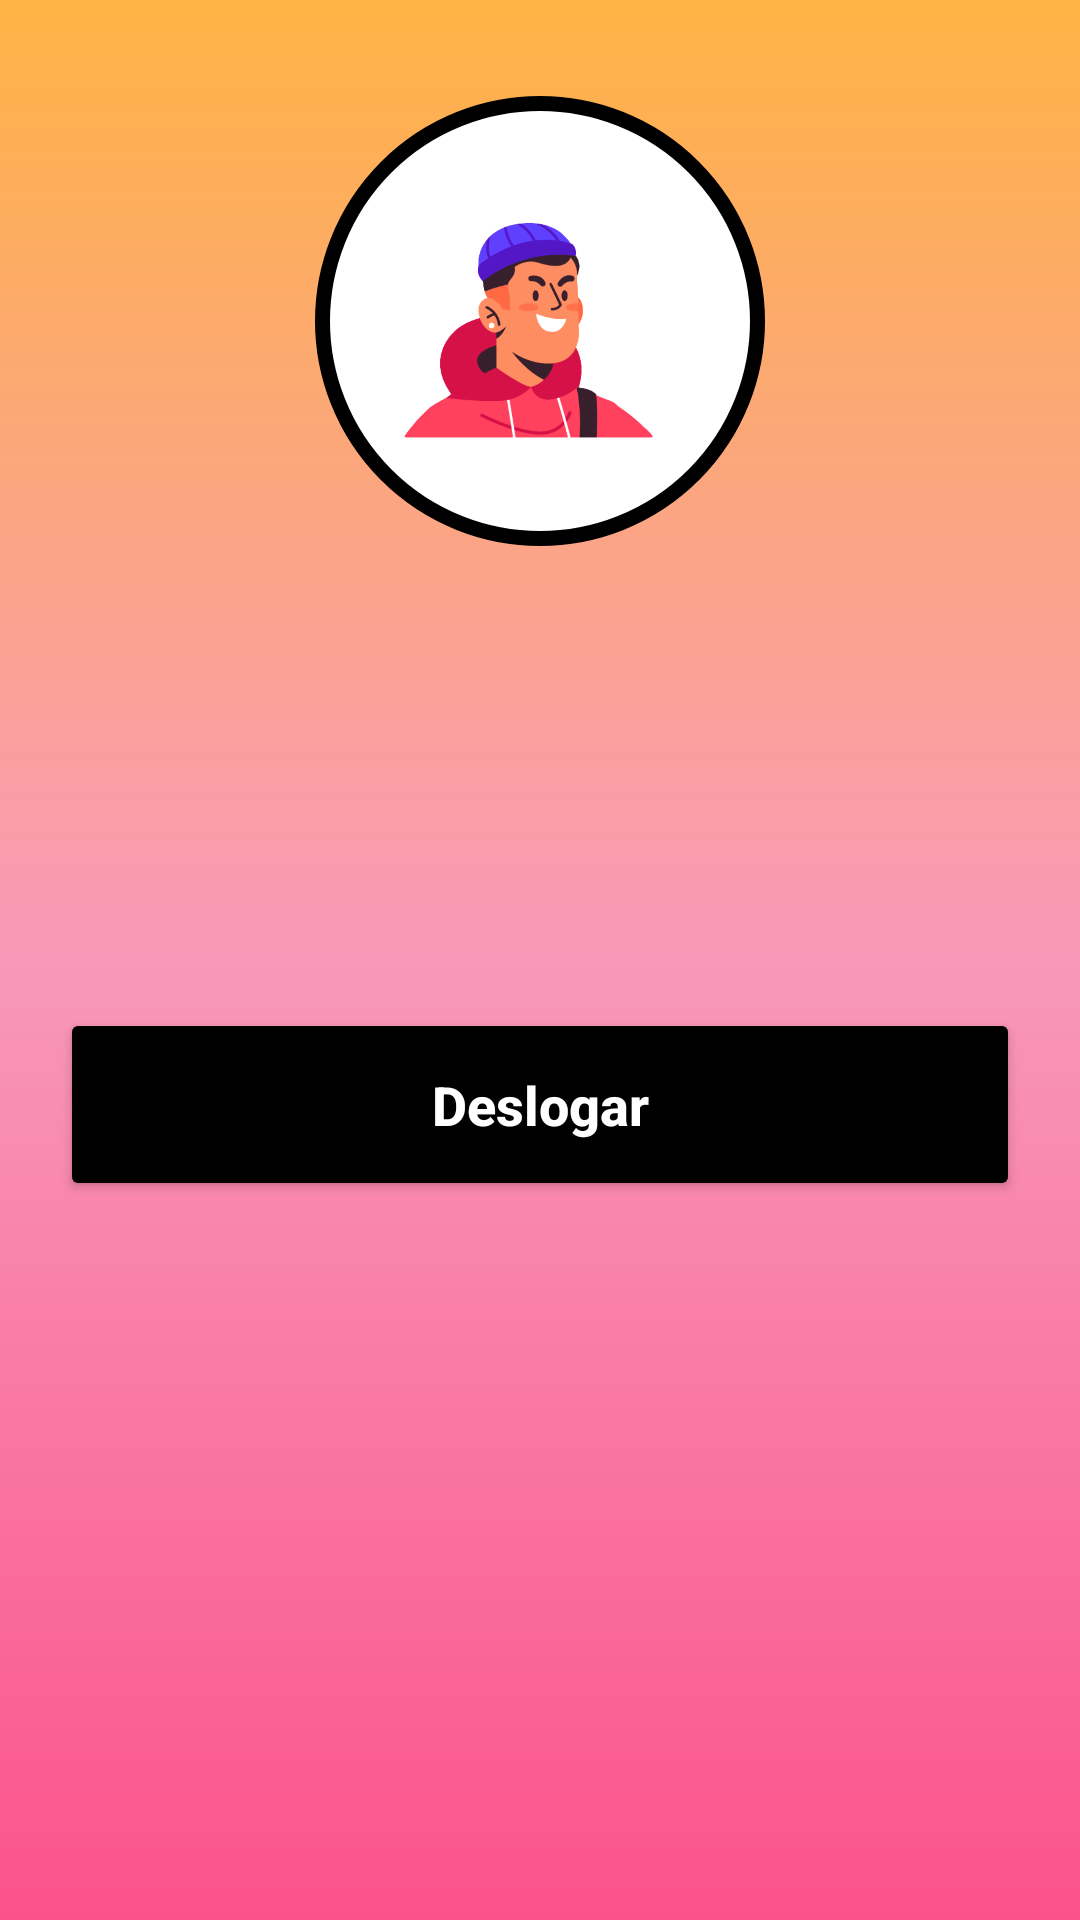

Reconstruct the res/layout file that produces this screen, plus the resources it refers to.
<!-- AndroidManifest.xml: application theme Theme.ProjetoFireBase -->
<!-- res/layout/activity_tela_principal.xml -->
<?xml version="1.0" encoding="utf-8"?>
<androidx.constraintlayout.widget.ConstraintLayout xmlns:android="http://schemas.android.com/apk/res/android"
    xmlns:app="http://schemas.android.com/apk/res-auto"
    xmlns:tools="http://schemas.android.com/tools"
    android:layout_width="match_parent"
    android:layout_height="match_parent"
    android:background="@drawable/background"
    tools:context=".TelaPrincipal">


    <View
        android:id="@+id/containerUser"
        android:layout_width="150dp"
        android:layout_height="150dp"
        android:layout_marginTop="32dp"
        android:background="@drawable/container_user"
        app:layout_constraintEnd_toEndOf="parent"
        app:layout_constraintStart_toStartOf="parent"
        app:layout_constraintTop_toTopOf="parent" />

    <ImageView
        android:layout_width="200dp"
        android:layout_height="200dp"
        android:src="@drawable/perosnagem"
        app:layout_constraintBottom_toBottomOf="@id/containerUser"
        app:layout_constraintEnd_toEndOf="@id/containerUser"
        app:layout_constraintHorizontal_bias="0.28"
        app:layout_constraintStart_toStartOf="@id/containerUser"
        app:layout_constraintTop_toTopOf="@id/containerUser"
        app:layout_constraintVertical_bias="0.4" />

    <ImageView
        android:id="@+id/iconeUser"
        android:layout_width="50dp"
        android:layout_height="50dp"
        android:src="@drawable/i_user"
        android:layout_marginLeft="20dp"
        android:layout_marginTop="30dp"
        app:layout_constraintTop_toBottomOf="@id/containerUser"
        app:layout_constraintStart_toStartOf="parent"/>

    <TextView
        android:id="@+id/textNomeUsuario"
        android:layout_width="wrap_content"
        android:layout_height="wrap_content"
        android:text=""
        android:textColor="@color/black"
        android:textSize="20sp"
        android:textStyle="bold"
        android:layout_marginTop="40dp"
        android:layout_marginLeft="20dp"
        app:layout_constraintTop_toBottomOf="@id/containerUser"
        app:layout_constraintStart_toEndOf="@id/iconeUser"/>

    <ImageView
        android:id="@+id/iconeEmail"
        android:layout_width="50dp"
        android:layout_height="50dp"
        android:src="@drawable/baseline_email_24"
        android:layout_marginLeft="20dp"
        android:layout_marginTop="20dp"
        app:layout_constraintTop_toBottomOf="@id/iconeUser"
        app:layout_constraintStart_toStartOf="parent"/>

    <TextView
        android:id="@+id/textEmailUsuario"
        android:layout_width="wrap_content"
        android:layout_height="wrap_content"
        android:text=""
        android:textColor="@color/black"
        android:textSize="20sp"
        android:textStyle="bold"
        android:layout_marginTop="40dp"
        android:layout_marginLeft="20dp"
        app:layout_constraintTop_toBottomOf="@id/textNomeUsuario"
        app:layout_constraintStart_toEndOf="@id/iconeEmail"/>

    <Button
        android:id="@+id/bt_deslogar"
        android:layout_width="match_parent"
        android:layout_height="wrap_content"
        android:text="Deslogar"
        android:textColor="@color/white"
        android:textSize="18sp"
        android:textStyle="bold"
        android:textAllCaps="false"
        android:backgroundTint="@color/black"
        android:padding="20dp"
        android:layout_margin="20dp"
        app:layout_constraintTop_toBottomOf="@id/textEmailUsuario"
        />


</androidx.constraintlayout.widget.ConstraintLayout>
<!-- resources referenced by this layout -->
<resources>
  <color name="black">#FF000000</color>
  <color name="white">#FFFFFFFF</color>
  <!-- drawable background (drawable) -->
  <?xml version="1.0" encoding="utf-8"?>
  <shape xmlns:android="http://schemas.android.com/apk/res/android">
  
      <gradient
          android:startColor="@color/Pink"
          android:centerColor="@color/Pink_Light"
          android:endColor="@color/orange"
          android:angle="90"
          />
  
  </shape>
  <!-- drawable container_user (drawable) -->
  <?xml version="1.0" encoding="utf-8"?>
  <shape xmlns:android="http://schemas.android.com/apk/res/android">
  
      <solid android:color="@color/white"/>
          <corners android:radius="100dp"/>
              <stroke android:color="@color/black" android:width="5dp"/>
  </shape>
  <!-- drawable perosnagem: png bitmap (drawable, 412600 bytes) -->
  <style name="Theme.ProjetoFireBase" parent="Base.Theme.ProjetoFireBase" />
  <color name="Pink">#FB528B</color>
  <color name="Pink_Light">#F899B9</color>
  <color name="orange">#FFB344</color>
  <style name="Base.Theme.ProjetoFireBase" parent="Theme.Material3.DayNight.NoActionBar">
          <item name="colorPrimaryVariant">@color/black</item>
          
          
      </style>
</resources>
